Run: headless pygame with SDL's dummy video driver; simulated clock (each Clock.tick advances the game by its frame time, no real sleeping); random seed 0; keys injected as events and as key.get_pressed() state; no mouse input.
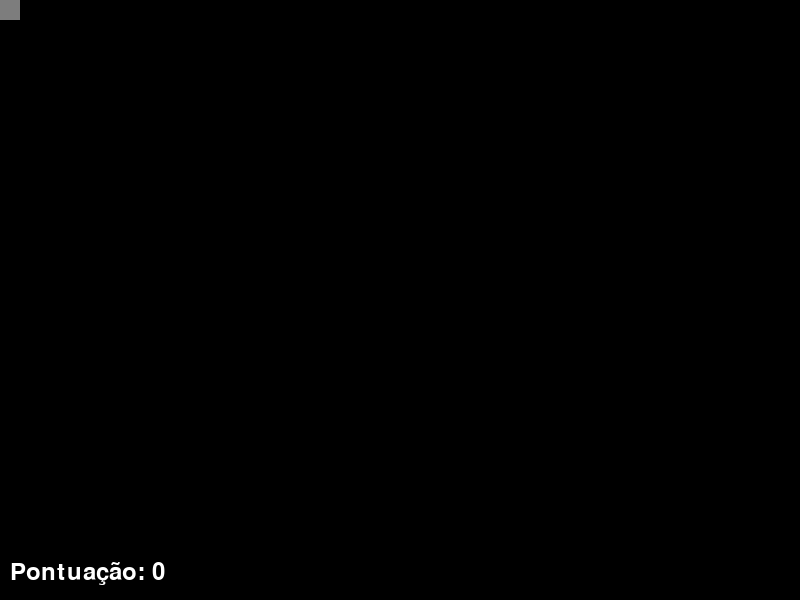
Frame 1 of 4 · flips 1–60 · no input
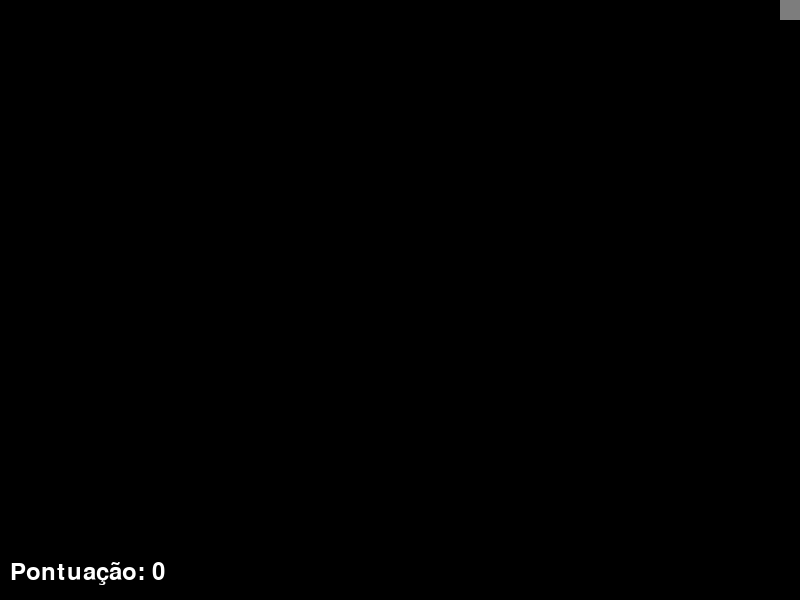
Frame 2 of 4 · flips 61–180 · tapped SPACE, RETURN · held RIGHT (→), D
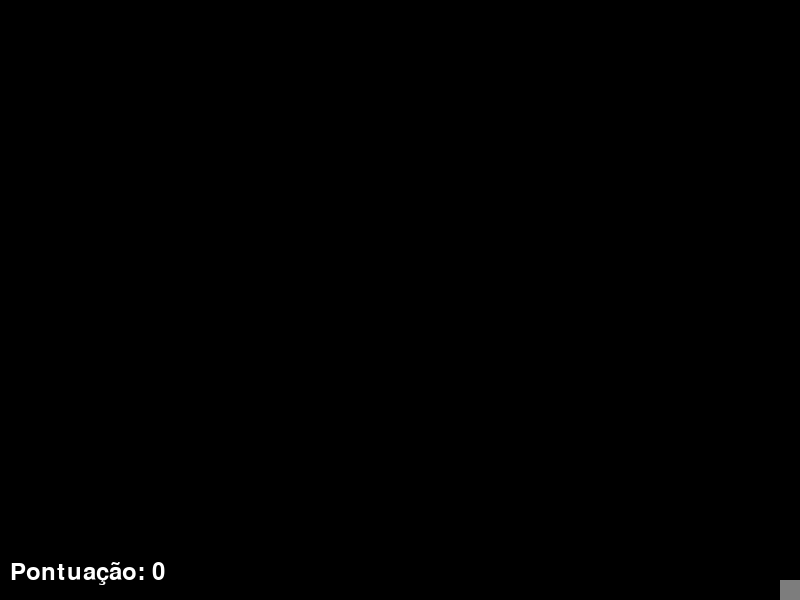
Frame 3 of 4 · flips 181–300 · held DOWN (↓), S
Frame 4 of 4 · flips 301–420 · held LEFT (←), A, UP (↑), W · screen same as frame 2, image omitted

The pygame program that drew these frames:

import pygame
import random
pygame.init()      

#Movimentação
def LEFT():
    global rect_x
    rect_x -= move
    rect_x = max(0, rect_x)

def RIGHT():
    global rect_x
    rect_x += move
    rect_x = min(screen_width - rect_width, rect_x)

def DOWN():
    global rect_y
    rect_y += move
    rect_y = min(screen_height - rect_height, rect_y)

def UP():
    global rect_y
    rect_y -= move
    rect_y = max(0, rect_y)

#Var Tela
screen_width = 800
screen_height = 600
screen = pygame.display.set_mode((screen_width, screen_height))
pygame.display.set_caption("Snake")

#Var Snake
size = 20
rect_x = 0
rect_y = 0
rect_width = size
rect_height = size
move = 20

#Configuração do relógio
clock = pygame.time.Clock()
FPS = 15

#Var iniciais
running = True
move_left = True
move_up = False
case1 = False
case2 = False

apple_x = random.randint(0, screen_width - size)
apple_y = random.randint(0, screen_height - size)
pygame.draw.rect(screen, (255, 0, 0), (apple_x, apple_y, size, size))

#Texto
font = pygame.font.SysFont(None, 36)
score = 0

while running:
    for event in pygame.event.get():
        if event.type == pygame.QUIT:
            running = False
        #Se apertar muda o estado das variaveis
        elif event.type == pygame.KEYDOWN:
            if event.key == pygame.K_LEFT:
                move_left = True
                case1 = True
                case2 = False
            elif event.key == pygame.K_RIGHT:
                move_left = False
                case1 = True
                case2 = False
            elif event.key == pygame.K_UP:
                move_up = True
                case1 = False
                case2 = True
            elif event.key == pygame.K_DOWN:
                move_up = False
                case1 = False
                case2 = True

    #Dependendo do estado, chama certa função até mudar
    if case1:
        if move_left:
            LEFT()
        else:
            RIGHT()
    if case2:
        if move_up:
            UP()
        else:
            DOWN()
    
    #Maçã
    apple_x = random.randint(0, screen_width - size)
    apple_y = random.randint(0, screen_height - size)
        
    # Renderização do jogo
    screen.fill((0, 0, 0))

    text_surface = font.render("Pontuação: " + str(score), True, (255, 255, 255))
    screen.blit(text_surface, (10, screen_height - 40))

    #Cobra
    pygame.draw.rect(screen, (125, 125, 125), (rect_x, rect_y, rect_width, rect_height))
    if rect_x == apple_x and rect_y == apple_y:
        apple_x = random.randint(0, screen_width - size)
        apple_y = random.randint(0, screen_height - size)
        pygame.draw.rect(screen, (255, 0, 0), (apple_x, apple_y, size, size))
        score += 1

    pygame.display.flip()

    clock.tick(FPS)

# Finalizando o Pygame
pygame.quit()
